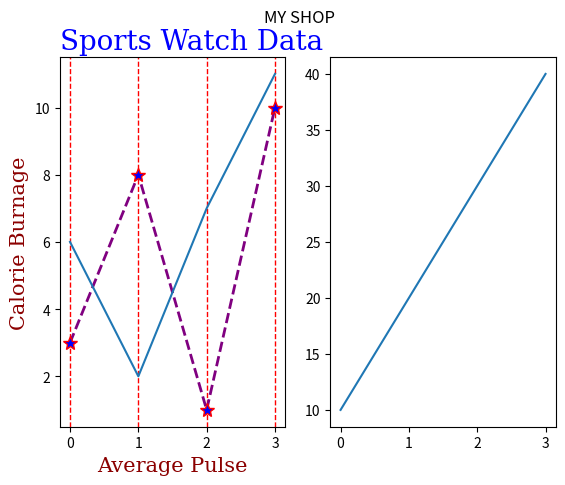

This chart was generated by the following Python code:
#testimport matplotlib.pyplot as pltimport numpy as np#plot 1:y1 = np.array([3, 8, 1, 10])y2 = np.array([6, 2, 7, 11])plt.subplot(1, 2, 1)plt.plot(y1, linestyle = "dashed", marker = "*", \		 markersize = 10, mec = "red", mfc = "blue", \		 color = "purple", linewidth = 2)plt.plot(y2)font1 = {'family':'serif','color':'blue','size':20}font2 = {'family':'serif','color':'darkred','size':15}plt.title("Sports Watch Data", fontdict = font1, loc = 'left')plt.xlabel("Average Pulse", fontdict = font2)plt.ylabel("Calorie Burnage", fontdict = font2)plt.grid(axis = "x", linestyle = "--", color = "red", \		 linewidth = 1)#plot 2:x = np.array([0, 1, 2, 3])y = np.array([10, 20, 30, 40])plt.subplot(1, 2, 2)plt.plot(x, y)plt.suptitle("MY SHOP")plt.show()